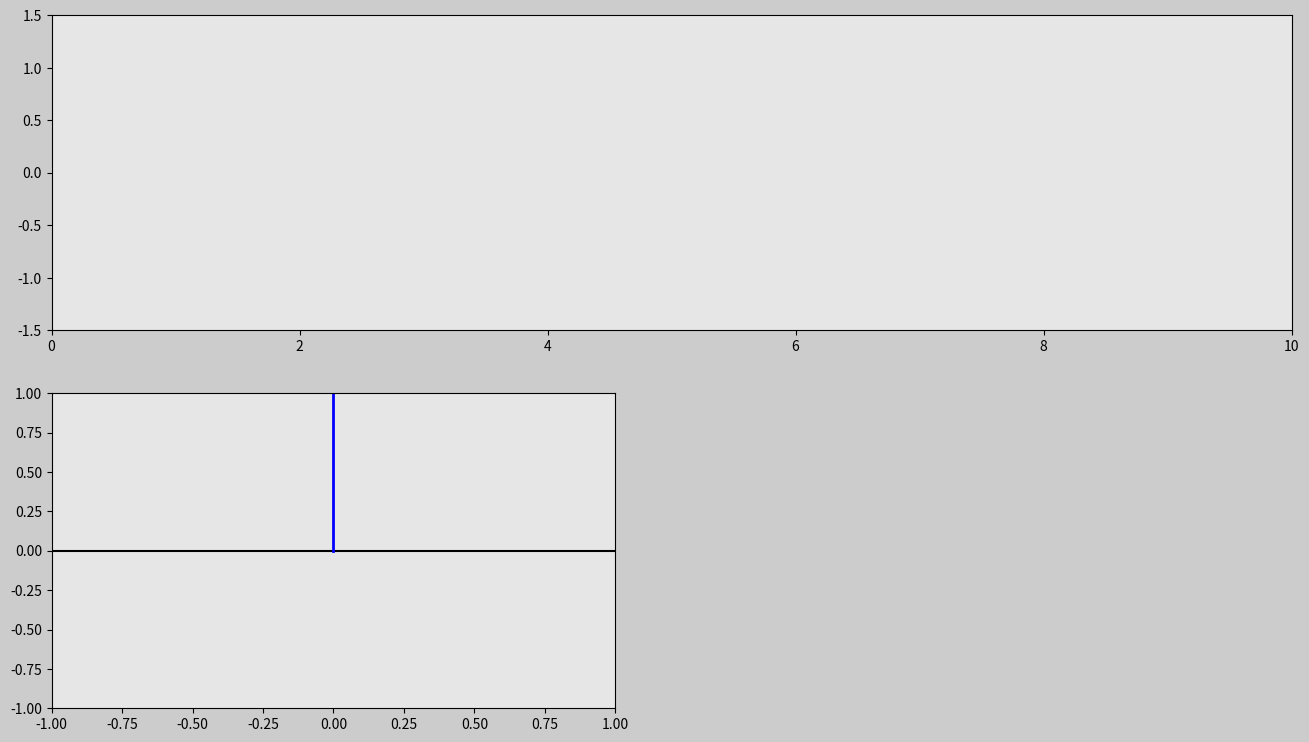

Source code (Python):

import matplotlib.pyplot as plt
import matplotlib.gridspec as gridspec
import matplotlib.animation as animation
import numpy as np


# En este ejemplo quiero hacer una animacion de una senoidal 

t_init = 0
t_end = 10
dt = 0.01

t = np.arange(0,t_end+dt,dt)
x = t
y = np.sin(t)
dotx = np.zeros(len(t))

#plt.plot(x,y)
#plt.scatter(x[0],y[0],c='red',s=100) # Es lo que quiero animar

def update_plot(num):
    line.set_data(x[0:num],y[0:num])
    dot.set_data(x[num-1:num],y[num-1:num])
    dot2.set_data(dotx[num-1:num],y[num-1:num])
    resorte.set_data([0,0],[1,0+y[num]])

    return line, dot,dot2,resorte

fig = plt.figure(figsize=(16,9),dpi=120,facecolor=(0.8,0.8,0.8))
#gs = gridspec.GridSpec(3,3)
gs = gridspec.GridSpec(2,2)

ax0 = fig.add_subplot(gs[0,:],facecolor=(0.9,0.9,0.9) )
line, = ax0.plot([],[], c='blue', lw=2)
dot, = ax0.plot([],[], 'o', c='red', lw=100)
ax0.set_xlim(x[0],x[-1])
ax0.set_ylim(-1.5,1.5)

ax1 = fig.add_subplot(gs[1,0],facecolor=(0.9,0.9,0.9) )
ax1.hlines(0,-1,1, color='black')
#ax1.vlines(0,-1,1, color='black')
resorte, = ax1.plot([],[], c='blue', lw=2)
dot2, = ax1.plot([],[], 'o', c='red', lw=100)
ax1.set_xlim(-1,1)
ax1.set_ylim(-1,1)

plane_ani =  animation.FuncAnimation(fig, update_plot, frames=len(t), 
                                     interval=10, repeat=True, blit=True)
#plane_ani = animation.FuncAnimation(fig, update_plot, frames=frame_amount, 
#                                    interval=5,repeat=False,blit=True)

plt.show()


